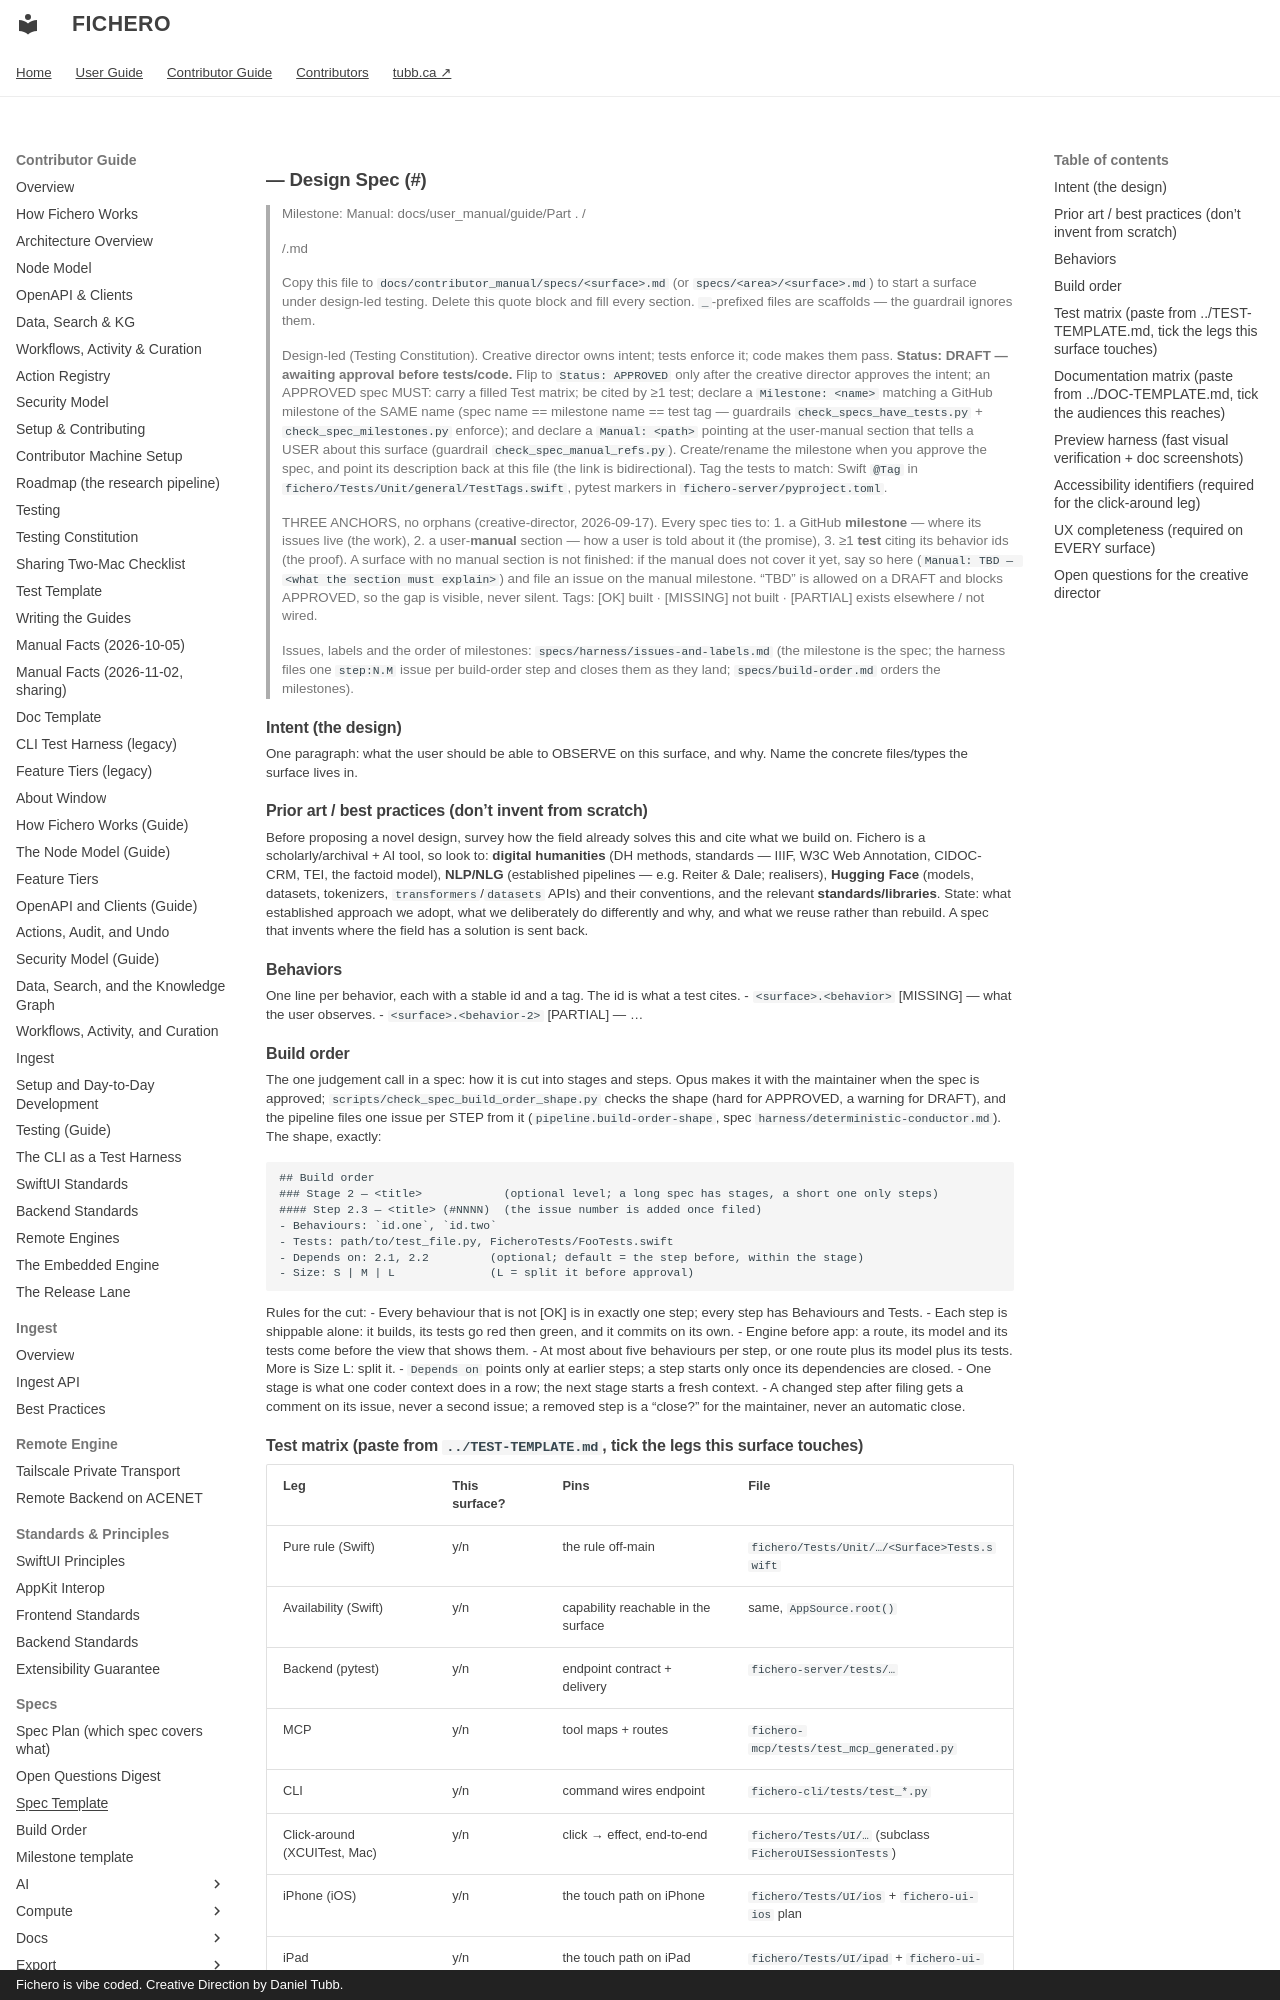

repository: dtubb/fichero · page: contributor_manual/specs/_TEMPLATE/index.html · generator: mkdocs · copyright: Fichero is vibe coded. Creative Direction by Daniel Tubb.

# <Surface> — Design Spec (#<issue>)

> Milestone: <surface>
> Manual: docs/user_manual/guide/Part <N>. <Part name>/<section>/<file>.md

> Copy this file to `docs/contributor_manual/specs/<surface>.md` (or `specs/<area>/<surface>.md`)
> to start a surface under design-led testing. Delete this quote block and fill every
> section. `_`-prefixed files are scaffolds — the guardrail ignores them.
>
> Design-led (Testing Constitution). Creative director owns intent; tests enforce it; code
> makes them pass. **Status: DRAFT — awaiting approval before tests/code.**
> Flip to `Status: APPROVED` only after the creative director approves the intent; an
> APPROVED spec MUST: carry a filled Test matrix; be cited by ≥1 test; declare a
> `Milestone: <name>` matching a GitHub milestone of the SAME name (spec name == milestone
> name == test tag — guardrails `check_specs_have_tests.py` + `check_spec_milestones.py`
> enforce); and declare a `Manual: <path>` pointing at the user-manual section that tells a
> USER about this surface (guardrail `check_spec_manual_refs.py`). Create/rename the milestone
> when you approve the spec, and point its description back at this file (the link is
> bidirectional). Tag the tests to match: Swift `@Tag` in
> `fichero/Tests/Unit/general/TestTags.swift`, pytest markers in `fichero-server/pyproject.toml`.
>
> THREE ANCHORS, no orphans (creative-director, 2026-09-17). Every spec ties to:
>   1. a GitHub **milestone** — where its issues live (the work),
>   2. a user-**manual** section — how a user is told about it (the promise),
>   3. ≥1 **test** citing its behavior ids (the proof).
> A surface with no manual section is not finished: if the manual does not cover it yet, say so
> here (`Manual: TBD — <what the section must explain>`) and file an issue on the manual
> milestone. "TBD" is allowed on a DRAFT and blocks APPROVED, so the gap is visible, never silent.
> Tags: [OK] built · [MISSING] not built · [PARTIAL] exists elsewhere / not wired.
>
> Issues, labels and the order of milestones: `specs/harness/issues-and-labels.md` (the milestone is the spec; the
> harness files one `step:N.M` issue per build-order step and closes them as they land; `specs/build-order.md` orders
> the milestones).

## Intent (the design)

One paragraph: what the user should be able to OBSERVE on this surface, and why. Name the
concrete files/types the surface lives in.

## Prior art / best practices (don't invent from scratch)

Before proposing a novel design, survey how the field already solves this and cite what we build
on. Fichero is a scholarly/archival + AI tool, so look to: **digital humanities** (DH methods,
standards — IIIF, W3C Web Annotation, CIDOC-CRM, TEI, the factoid model), **NLP/NLG** (established
pipelines — e.g. Reiter & Dale; realisers), **Hugging Face** (models, datasets, tokenizers,
`transformers`/`datasets` APIs) and their conventions, and the relevant **standards/libraries**.
State: what established approach we adopt, what we deliberately do differently and why, and what we
reuse rather than rebuild. A spec that invents where the field has a solution is sent back.

## Behaviors

One line per behavior, each with a stable id and a tag. The id is what a test cites.
- `<surface>.<behavior>` [MISSING] — what the user observes.
- `<surface>.<behavior-2>` [PARTIAL] — …
